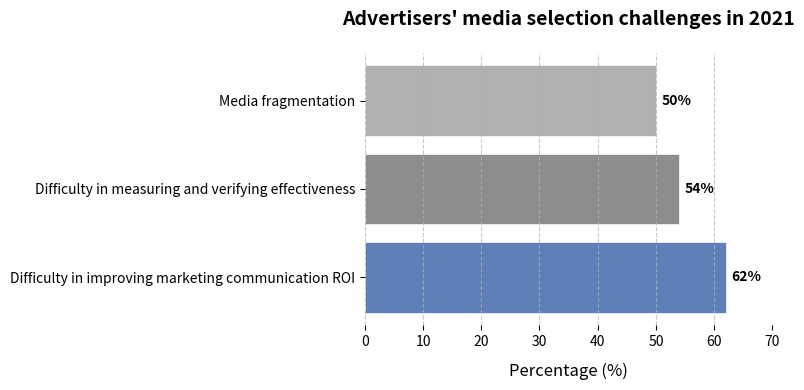

Write the Python code that produced this figure.
import matplotlib.pyplot as plt
import numpy as np

# Data for the new chart
labels = ["Difficulty in improving marketing communication ROI", "Difficulty in measuring and verifying effectiveness", "Media fragmentation"]
# Proportion data for each category (since it's a single - group data, use a one - dimensional array directly)
values = np.array([62, 54, 50])  
# Color scheme (matching the original image's color tone, can be fine - tuned)
colors = ['#4C72B0', '#818181', '#A9A9A9']  

# Create a canvas and a sub - plot, set the chart size
fig, ax = plt.subplots(figsize=(8, 4))  

# Draw a horizontal bar chart (single - group data, no stacking required)
for i, (label, value, color) in enumerate(zip(labels, values, colors)):
    bar = ax.barh(label, value, color=color, alpha=0.9, edgecolor='w', linewidth=0.5)
    
    # Annotate the percentage at the end of the bar
    ax.text(
        value + 1,  # The text is on the right side of the bar, the distance can be fine - tuned
        bar[0].get_y() + bar[0].get_height()/2,
        f"{value}%", 
        ha='left', 
        va='center',
        fontweight='bold',
        fontsize=10
    )

# Set the title
ax.set_title('Advertisers\' media selection challenges in 2021', fontsize=14, fontweight='bold', pad=20)  

# Set the labels (the x - axis represents the percentage, no additional label is needed for the y - axis, so it's commented)
ax.set_xlabel('Percentage (%)', fontsize=12, labelpad=10)  
# ax.set_ylabel('Category', fontsize=12, labelpad=10)  # Uncomment if you need a y - axis label

# Set the x - axis range to make the data display more reasonable
ax.set_xlim(0, 70)  

# Set the grid lines (x - axis direction, dashed line, semi - transparent)
ax.grid(axis='x', linestyle='--', alpha=0.7)  

# Hide the borders (can enhance the simplicity)
for spine in ax.spines.values():
    spine.set_visible(False)

# Adjust the layout for better display
plt.tight_layout()  

# Show the chart
plt.show()
